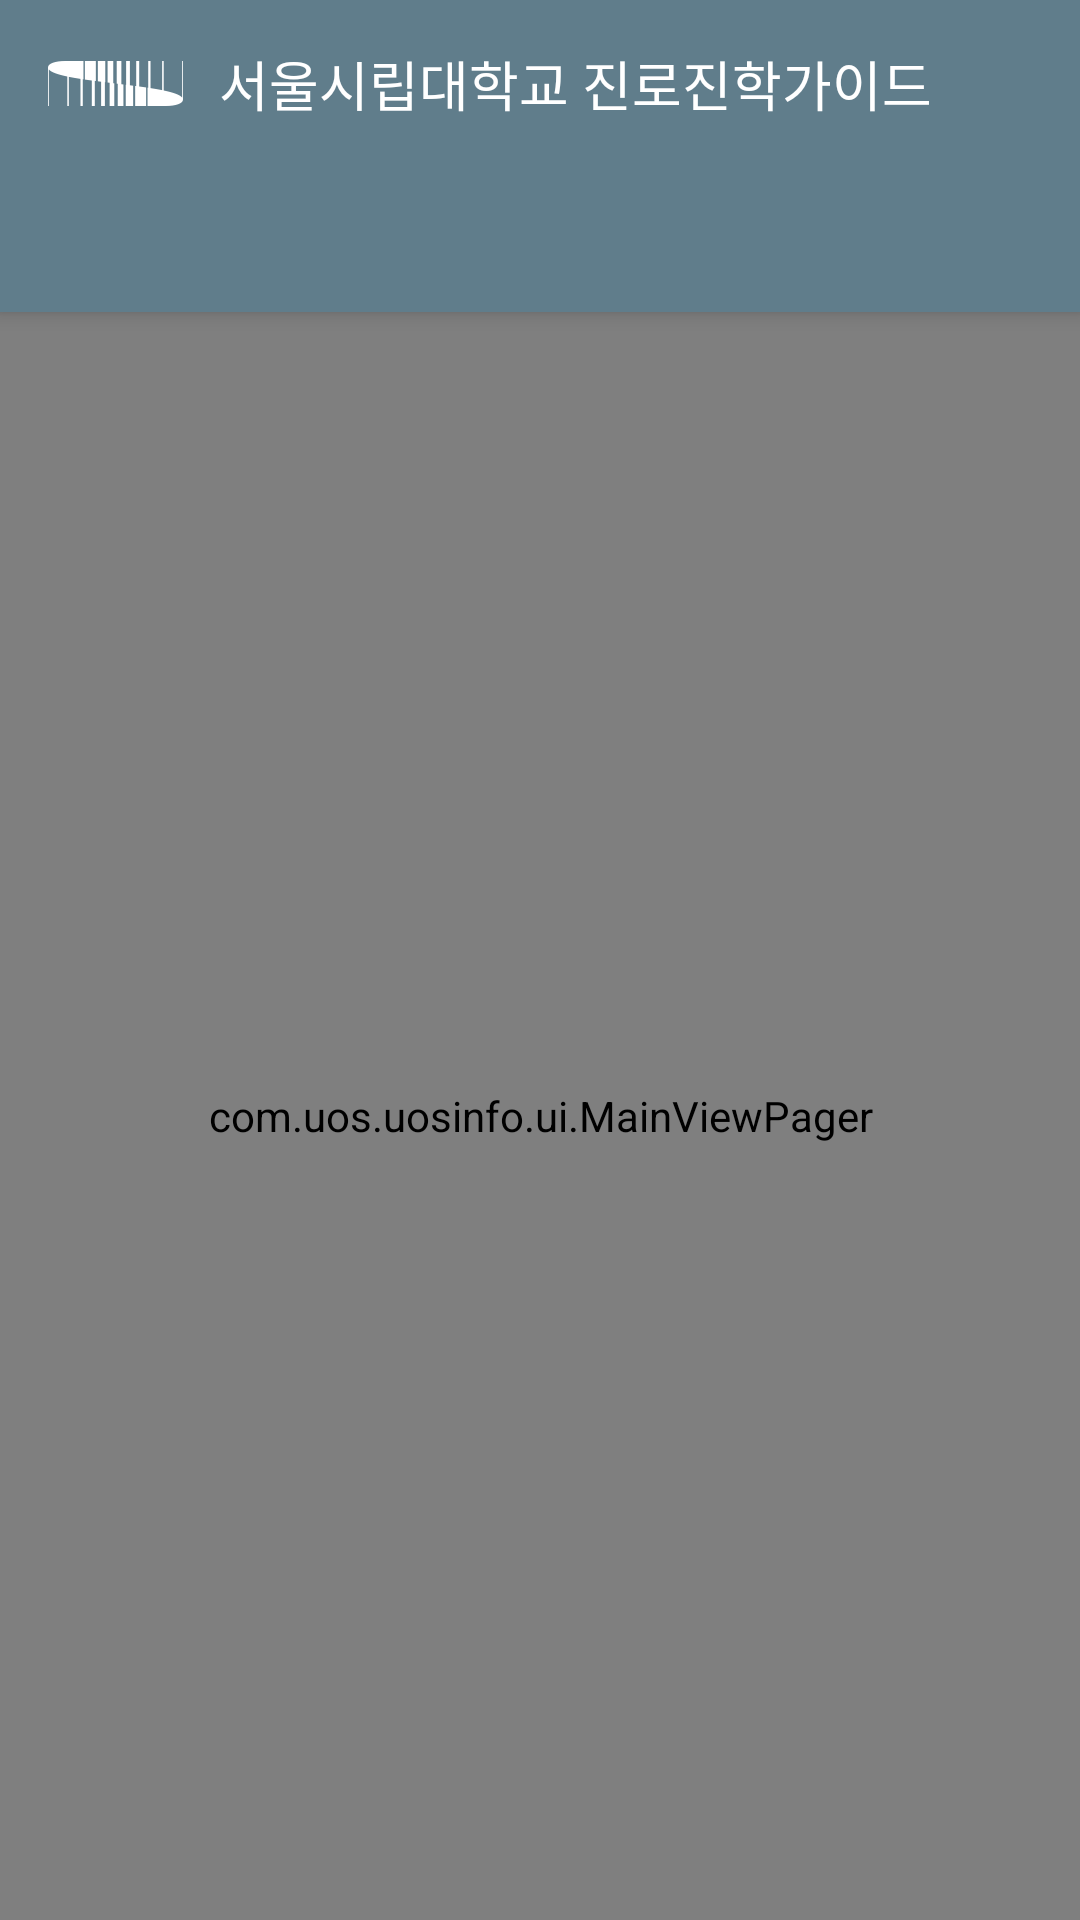

Reconstruct the res/layout file that produces this screen, plus the resources it refers to.
<!-- AndroidManifest.xml: activity theme AppTheme.NoActionBar -->
<!-- res/layout/activity_main.xml -->
<?xml version="1.0" encoding="utf-8"?>
<android.support.design.widget.CoordinatorLayout xmlns:android="http://schemas.android.com/apk/res/android"
    xmlns:app="http://schemas.android.com/apk/res-auto"
    xmlns:tools="http://schemas.android.com/tools"
    android:layout_width="match_parent"
    android:layout_height="match_parent"
    android:fitsSystemWindows="true"
    tools:context=".view.main.MainActivity">

    <android.support.design.widget.AppBarLayout
        android:layout_width="match_parent"
        android:layout_height="wrap_content"
        android:theme="@style/AppTheme.AppBarOverlay">

        <android.support.v7.widget.Toolbar
            android:id="@+id/toolbar"
            android:layout_width="match_parent"
            android:layout_height="?attr/actionBarSize"
            app:popupTheme="@style/AppTheme.PopupOverlay">
            <ImageButton
                android:layout_width="wrap_content"
                android:src="@mipmap/logo"
                android:background="@null"
                android:layout_height="wrap_content" />
        <TextView
            android:layout_width="wrap_content"
            android:textSize="18sp"
            android:paddingLeft="12dp"
            android:textColor="@color/white"
            android:text="@string/app_name"
            android:layout_height="wrap_content" />
        </android.support.v7.widget.Toolbar>
        <android.support.design.widget.TabLayout
            android:layout_width="match_parent"
            android:id="@+id/tabs"
            app:tabMode="fixed"
            app:tabGravity="fill"
            app:tabTextColor="@android:color/white"
            app:tabIndicatorColor="@android:color/white"
            app:tabIndicatorHeight="3dp"
            app:layout_behavior="@string/appbar_scrolling_view_behavior"
            android:layout_height="wrap_content" />
    </android.support.design.widget.AppBarLayout>

    <com.uos.uosinfo.ui.MainViewPager
        android:id="@+id/viewpager"
        android:layout_width="match_parent"
        android:layout_height="match_parent"
        app:layout_behavior="@string/appbar_scrolling_view_behavior"  />
</android.support.design.widget.CoordinatorLayout>
<!-- resources referenced by this layout -->
<resources>
  <color name="white">#FFF</color>
  <!-- mipmap logo: png bitmap (mipmap-hdpi, 787 bytes) -->
  <string name="app_name">서울시립대학교 진로진학가이드</string>
  <style name="AppTheme.AppBarOverlay" parent="ThemeOverlay.AppCompat.Dark.ActionBar" />
  <style name="AppTheme.PopupOverlay" parent="ThemeOverlay.AppCompat.Light" />
  <style name="AppTheme.NoActionBar">
          <item name="windowActionBar">false</item>
          <item name="windowNoTitle">true</item>
      </style>
</resources>
